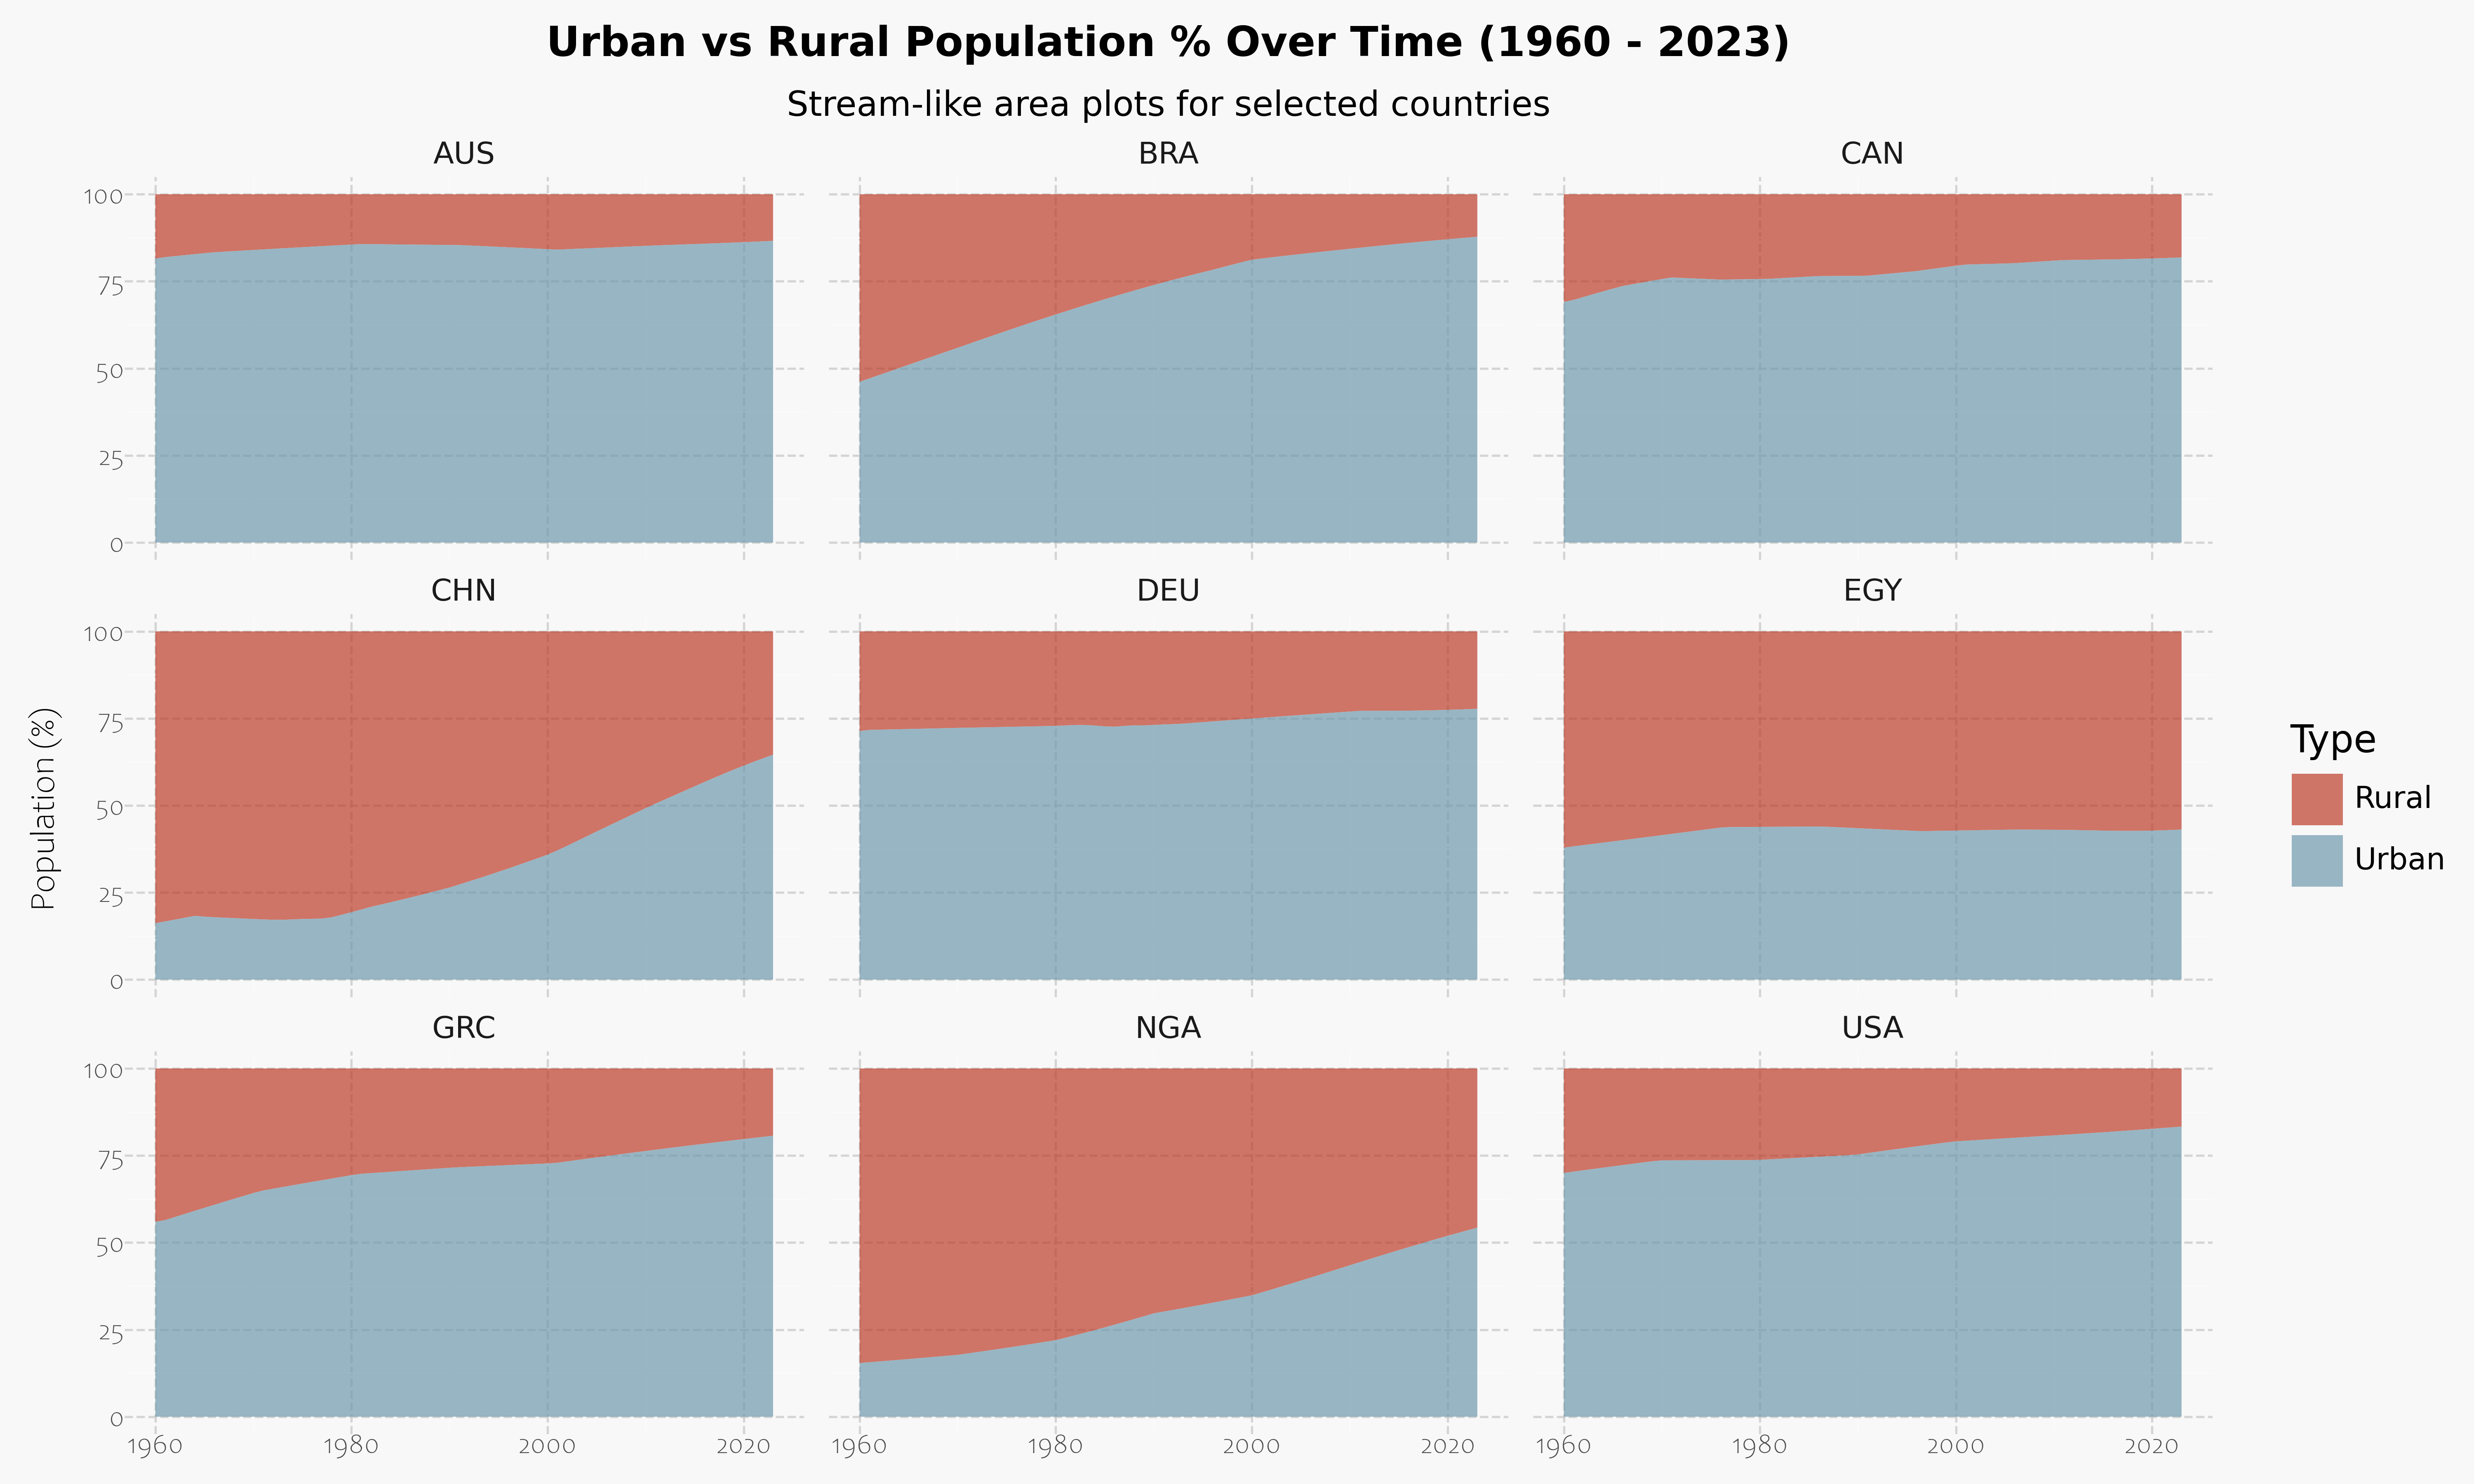

Reproduce this figure in Python.

# import numpy as np
import matplotlib.pyplot as plt
import pandas as pd
from plotnine import *


# Load data --------

df = pd.read_csv('20\\global_urbanization_climate_metrics.csv')

df['year'].unique()


# clean data ------

df_long = df[['year', 'country_code', 'urban_pop_perc', 'rural_pop_perc']].melt(
    id_vars=['year', 'country_code'],
    value_vars=['urban_pop_perc', 'rural_pop_perc'],
    var_name='Population_Type',
    value_name='Percentage'
)

# Clean the 'Population Type' column
df_long['Population_Type'] = df_long['Population_Type'].str.replace('_pop_perc', '').str.capitalize()


# selected_countries = ['USA', 'CHN', 'GRC', 'DEU', 'ESP', 'SWE']

selected_countries = ['NGA', 'EGY', 'USA', 'CAN', 'CHN', 'DEU', 'GRC', 'BRA', 'AUS'] 

df_filtered = df_long[df_long['country_code'].isin(selected_countries)]

#  "Top-Left": "#BC3C29", "Top-Right": "#6f6e9a"

# Plot --------
g = (
    ggplot(df_filtered) +

    aes(x='year', y='Percentage', fill='Population_Type') + 

    geom_area(alpha=0.7) +

    facet_wrap('~country_code') +  

    scale_fill_manual(values={"Urban": "#6F99AD", "Rural": "#BC3C29"}) + # Custom colors for each quadrant

    labs(
        title = "Urban vs Rural Population % Over Time (1960 - 2023)",
        subtitle = "Stream-like area plots for selected countries",
        x = '',
        y = 'Population (%)',
        fill = 'Type'
    ) +

    theme_minimal() +

    theme(
        axis_text=element_text(family='Candara', size=8),
        axis_title=element_text(family='Candara', size=10),
        plot_title=element_text(size=12, weight='bold', ha='center'),
        plot_subtitle=element_text(size=10, ha='center'),
        plot_caption=element_text(size=7, ha='right'),
        panel_grid_major=element_line(color='#c9c9c9', alpha=0.75, size=0.65, linetype="dashed"),
        plot_background=element_rect(fill='#f8f8f8', color='#f8f8f8'),
        figure_size=(10, 6)
    )
)

# Show the plot
g

#  Save the plot with custom size and resolution
ggsave(g, "20_day.png", width = 10, height = 6, dpi = 600)
